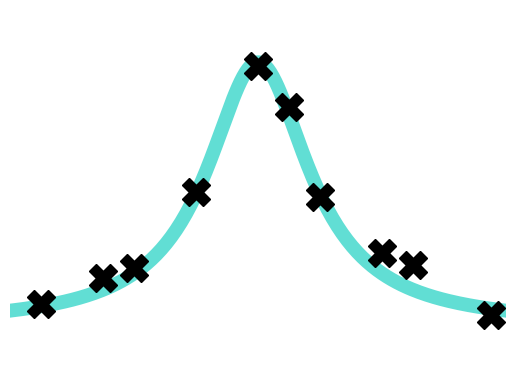

This figure's Python source:
import matplotlib.pyplot as plt
import numpy

numpy.random.seed(0)

a = -0.8
b = +0.8

x = numpy.linspace(a, b, 201)
y = 1 / (1 + 25 * x ** 2)
plt.plot(x, y, "-", color="#61ded4", linewidth=10, label="1 / (1 + 25 * x**2)")

x0 = numpy.array([-0.7, -0.5, -0.4, -0.2, 0.0, 0.1, 0.2, 0.4, 0.5, 0.75])
y0 = 1 / (1 + 25 * x0 ** 2)
y0 += 1.0e-1 * (2 * numpy.random.rand(y0.shape[0]) - 1)
plt.plot(x0, y0, "Xk", markersize=20)

plt.xlim(a, b)
plt.axis("off")
plt.ylim(-0.2, 1.2)
# plt.show()
plt.savefig("logo.svg", bbox_inches="tight", transparent=True)
